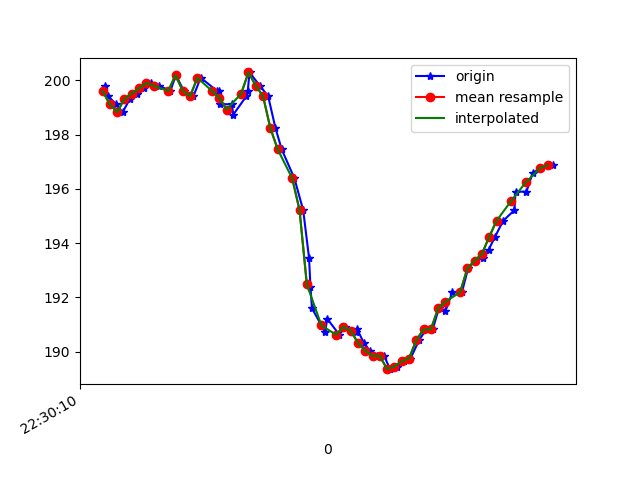

The data file committed next to this chart (first rows):
1617748210146, 443846849466456, 199.80469, -253.125, -71.09375
1617748210156, 443846864543980, 199.4, -252.1, -70.9
1617748210177, 443846884230221, 199.1, -251.9, -71.19
1617748210195, 443846903183951, 198.8, -251.2, -70.51
1617748210215, 443846922168202, 199.3, -251.4, -70.8
1617748210235, 443846942342784, 199.5, -251.6, -71.09
1617748210253, 443846960960779, 199.7, -250.6, -70.51
1617748210274, 443846979945030, 199.9, -251, -71.09
1617748210295, 443846999509186, 199.8, -251, -72.46
1617748210326, 443847025788029, 199.6, -251.9, -71.48
1617748210341, 443847040468776, 200.2, -251.5, -70.9
1617748210363, 443847063054541, 199.6, -251.9, -70.7
1617748210389, 443847083961634, 199.4, -252, -71.39
1617748210409, 443847102610151, 200.1, -252.1, -71.78
1617748210454, 443847132490507, 199.6, -251.9, -70.9
1617748210460, 443847138625289, 199.6, -251.9, -70.9
1617748210463, 443847154282718, 199.1, -251.4, -71.88
1617748210495, 443847173541661, 199.1, -251.4, -71.09
1617748210498, 443847192312263, 198.7, -251.8, -71.58
1617748210534, 443847211418599, 199.4, -251.3, -71.78
1617748210538, 443847230982755, 199.6, -250.3, -70.9
1617748210543, 443847249936484, 200.3, -248, -70.02
1617748210571, 443847268707086, 199.8, -244.3, -66.99
1617748210594, 443847287904986, 199.4, -239.4, -64.06
1617748210614, 443847307377578, 198.2, -234.9, -61.82
1617748210631, 443847326575478, 197.5, -229.7, -56.54
1617748210666, 443847345773379, 196.4, -224.5, -49.8
1617748210690, 443847365184928, 195.2, -220.8, -42.68
1617748210706, 443847384535434, 193.5, -218.2, -35.25
1617748210710, 443847403794377, 192.4, -217, -29.59
1617748210714, 443847423266969, 191.6, -217.2, -26.27
1617748210750, 443847442464869, 190.7, -217.2, -23.05
1617748210756, 443847461845897, 191.2, -217.4, -20.9
1617748210789, 443847480982755, 190.6, -217.9, -20.21
1617748210805, 443847500180655, 190.9, -218.3, -19.34
1617748210836, 443847519409076, 190.7, -218.5, -18.55
1617748210838, 443847539064796, 190.8, -219.4, -18.26
1617748210856, 443847557804876, 190.3, -218.9, -19.53
1617748210872, 443847577002777, 190, -219, -19.92
1617748210892, 443847596109113, 189.8, -219.1, -20.9
1617748210912, 443847615276492, 189.8, -218.1, -21.78
1617748210928, 443847634382828, 189.4, -219.2, -23.73
1617748210948, 443847653336558, 189.5, -218.8, -25.29
1617748210966, 443847672595500, 189.6, -218.6, -27.15
1617748210984, 443847691579751, 189.7, -219.2, -29.98
1617748211008, 443847710686088, 190.4, -219.1, -31.45
1617748211027, 443847729670339, 190.8, -219.7, -34.67
1617748211045, 443847748868239, 190.8, -220.2, -37.79
1617748211062, 443847768127181, 191.6, -220.8, -40.53
1617748211080, 443847787141954, 191.5, -222.9, -44.04
1617748211099, 443847806461939, 192.2, -225.1, -48.93
1617748211125, 443847825385148, 192.2, -227.7, -53.03
1617748211142, 443847844430441, 193.1, -230.5, -56.84
1617748211162, 443847863597820, 193.4, -234.9, -60.45
1617748211183, 443847882612592, 193.5, -238.6, -64.06
1617748211198, 443847902054663, 193.8, -241.7, -66.7
1617748211216, 443847921099956, 194.2, -244.8, -68.75
1617748211238, 443847940297857, 194.8, -247.3, -70.02
1617748211269, 443847959282108, 195.2, -249.1, -70.7
1617748211272, 443847978907306, 195.9, -250.8, -71.39
1617748211302, 443847997769472, 195.9, -251.3, -71.48
... 3 more rows
